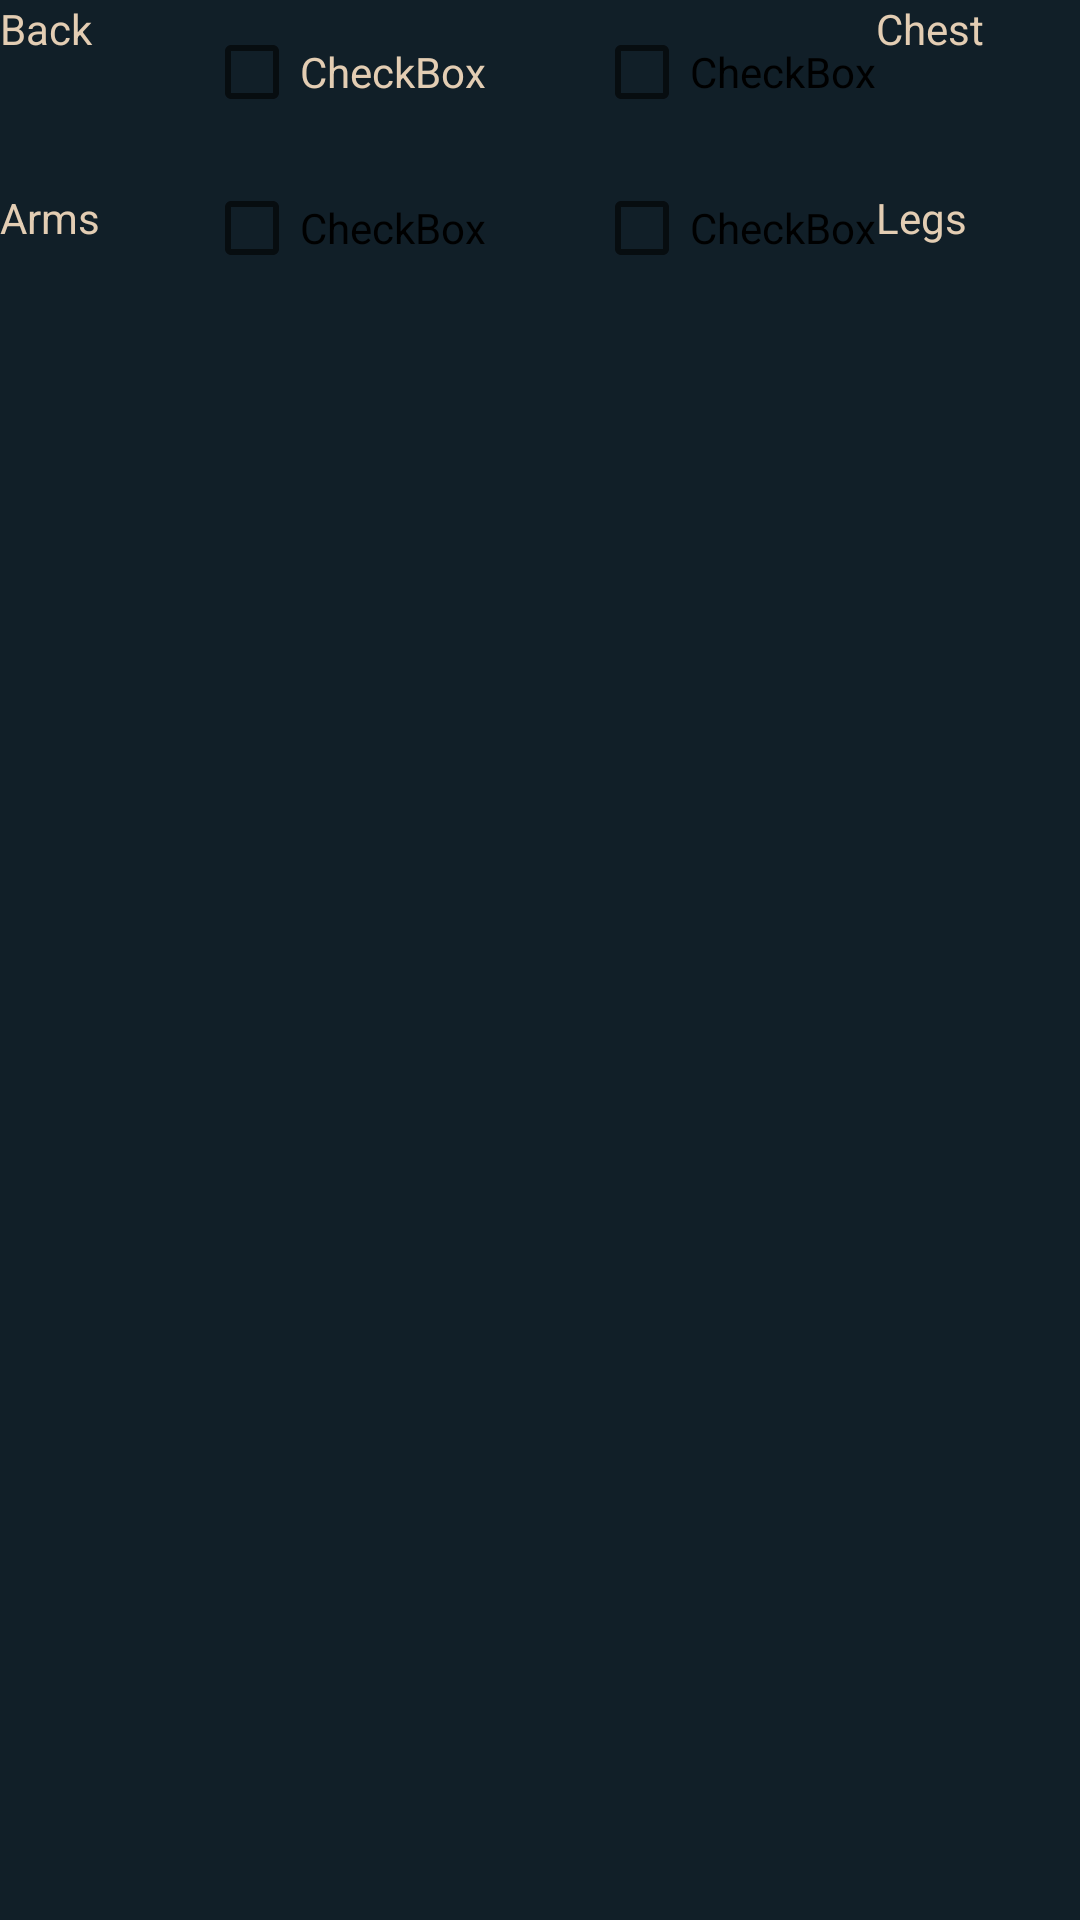

Reconstruct the res/layout file that produces this screen, plus the resources it refers to.
<!-- AndroidManifest.xml: application theme Theme.FitnessApp -->
<!-- res/layout/slide_down_fltr_window.xml -->
<?xml version="1.0" encoding="utf-8"?>
<androidx.constraintlayout.widget.ConstraintLayout xmlns:android="http://schemas.android.com/apk/res/android"
    xmlns:app="http://schemas.android.com/apk/res-auto"
    xmlns:tools="http://schemas.android.com/tools"
    android:layout_width="match_parent"
    android:layout_height="match_parent"
    android:background="@color/blueblack"
    android:id="@+id/slidingID">


    <CheckBox
        android:id="@+id/checkBox3"
        android:layout_width="wrap_content"
        android:layout_height="wrap_content"
        android:text="CheckBox"
        app:layout_constraintEnd_toStartOf="@+id/tvFltrChest"
        app:layout_constraintTop_toTopOf="parent" />

    <CheckBox
        android:id="@+id/checkBox4"
        android:layout_width="wrap_content"
        android:layout_height="wrap_content"
        android:layout_marginTop="52dp"
        android:text="CheckBox"
        app:layout_constraintEnd_toStartOf="@+id/tvFltrLegs"
        app:layout_constraintTop_toTopOf="parent" />

    <TextView
        android:id="@+id/tvFltrArms"
        android:layout_width="68dp"
        android:layout_height="35dp"
        android:layout_marginTop="28dp"
        android:text="Arms"
        android:textColor="@color/skincolor"
        app:layout_constraintStart_toStartOf="parent"
        app:layout_constraintTop_toBottomOf="@+id/tvFltrBack" />

    <TextView
        android:id="@+id/tvFltrLegs"
        android:layout_width="68dp"
        android:layout_height="35dp"
        android:layout_marginTop="28dp"
        android:text="Legs"
        android:textColor="@color/skincolor"
        app:layout_constraintEnd_toEndOf="parent"
        app:layout_constraintTop_toBottomOf="@+id/tvFltrChest" />

    <TextView
        android:id="@+id/tvFltrChest"
        android:layout_width="68dp"
        android:layout_height="35dp"
        android:text="Chest"
        android:textColor="@color/skincolor"
        app:layout_constraintEnd_toEndOf="parent"
        app:layout_constraintTop_toTopOf="parent" />

    <TextView
        android:id="@+id/tvFltrBack"
        android:layout_width="68dp"
        android:layout_height="35dp"
        android:text="Back"
        android:textColor="@color/skincolor"
        app:layout_constraintStart_toStartOf="parent"
        app:layout_constraintTop_toTopOf="parent" />

    <CheckBox
        android:textColor="@color/skincolor"
        android:id="@+id/checkBox"
        android:layout_width="wrap_content"
        android:layout_height="wrap_content"
        android:text="CheckBox"
        app:layout_constraintStart_toEndOf="@+id/tvFltrBack"
        app:layout_constraintTop_toTopOf="parent" />

    <CheckBox
        android:id="@+id/checkBox2"
        android:layout_width="wrap_content"
        android:layout_height="wrap_content"
        android:layout_marginTop="4dp"
        android:text="CheckBox"
        app:layout_constraintStart_toEndOf="@+id/tvFltrArms"
        app:layout_constraintTop_toBottomOf="@+id/checkBox" />

</androidx.constraintlayout.widget.ConstraintLayout>
<!-- resources referenced by this layout -->
<resources>
  <color name="blueblack">#111f28</color>
  <color name="skincolor">#e3cdb3</color>
  <style name="Theme.FitnessApp" parent="Theme.MaterialComponents.DayNight.DarkActionBar">
          
          <item name="colorPrimary">@color/chosenAccentColorDay</item>
          <item name="colorPrimaryVariant">#000</item>
          <item name="colorOnPrimary">#FFFFFF</item>
          
          <item name="colorSecondary">#E8E8E8</item>
          <item name="colorSecondaryVariant">#808191</item>
          <item name="colorOnSecondary">#808191</item>
          
          <item name="android:statusBarColor" tools:targetApi="21">?attr/colorPrimaryVariant</item>
          
      </style>
  <color name="chosenAccentColorDay">#F6E22E</color>
</resources>
